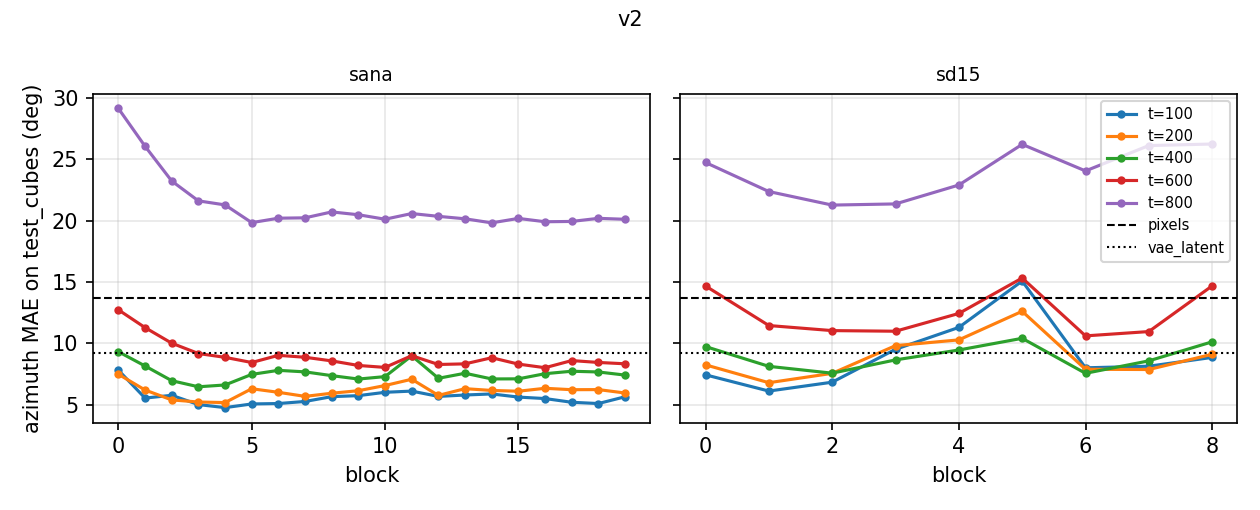

The table this chart was drawn from, first rows:
run, grid, block, t, val_az, test_az, test_el, test_cubes_az, test_cubes_el, test_pos_az, test_pos_el
pixels, 64, -1, -1, 2.272, 2.5 [2.2, 2.9], 0.9, 13.7 [13.0, 14.4], 3.4, 69.0 [63.7, 74.4], 11.5
sana, 1, 5, 100, 3.972, 4.1 [3.7, 4.6], 0.2, 13.6 [13.0, 14.3], 0.3, 12.3 [10.8, 14.2], 0.3
sana, 2, 2, 100, 2.881, 3.3 [2.8, 3.7], 0.1, 6.1 [5.9, 6.4], 0.2, 22.1 [20.0, 24.5], 0.6
sana, 4, 4, 100, 2.537, 2.7 [2.4, 3.0], 0.3, 4.8 [4.5, 5.0], 0.3, 19.4 [17.1, 21.8], 0.6
sana, 8, 4, 100, 2.338, 2.2 [2.0, 2.5], 0.3, 7.3 [7.0, 7.7], 0.4, 35.6 [31.6, 39.6], 0.8
sd15, 1, 4, 100, 5.254, 5.5 [5.0, 6.1], 0.9, 20.4 [19.4, 21.3], 2.1, 14.9 [13.5, 16.4], 2.2
sd15, 2, 3, 100, 4.567, 4.7 [4.2, 5.4], 0.8, 8.1 [7.8, 8.5], 1.2, 12.1 [11.0, 13.2], 1.5
sd15, 4, 2, 100, 3.82, 4.0 [3.5, 4.6], 0.8, 6.8 [6.5, 7.2], 1.3, 21.5 [19.0, 24.1], 2.0
sd15, 8, 4, 100, 3.276, 3.3 [2.9, 3.7], 0.9, 8.9 [8.5, 9.3], 2.4, 30.0 [26.9, 33.3], 4.2
vae_latent, 32, -1, -1, 2.048, 2.2 [1.9, 2.6], 0.6, 9.2 [8.8, 9.7], 1.1, 62.3 [57.3, 67.5], 2.3
